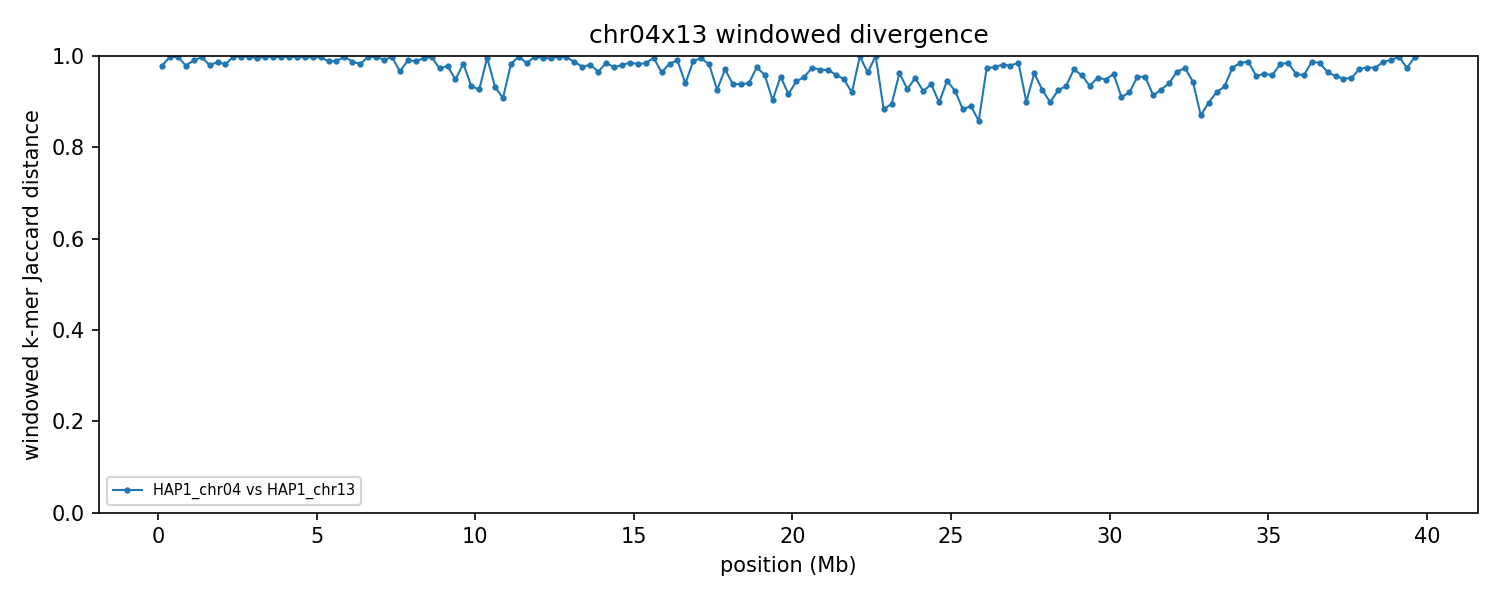

The table this chart was drawn from, first rows:
group	win_start	win_end	unit_a	unit_b	hap_a	hap_b	chrom_a	chrom_b	kmers_a	kmers_b	shared	union	jaccard_distance
chr04x13	1	250000	HAP1_chr04	HAP1_chr13	HAP1	HAP1	4	13	132007	222887	7265	347629	0.9791
chr04x13	250001	500000	HAP1_chr04	HAP1_chr13	HAP1	HAP1	4	13	120927	236849	639	357137	0.9982
chr04x13	500001	750000	HAP1_chr04	HAP1_chr13	HAP1	HAP1	4	13	133206	228134	756	360584	0.9979
chr04x13	750001	1000000	HAP1_chr04	HAP1_chr13	HAP1	HAP1	4	13	153791	239303	8063	385031	0.9791
chr04x13	1000001	1250000	HAP1_chr04	HAP1_chr13	HAP1	HAP1	4	13	128358	239280	3445	364193	0.9905
chr04x13	1250001	1500000	HAP1_chr04	HAP1_chr13	HAP1	HAP1	4	13	140113	230757	905	369965	0.9976
chr04x13	1500001	1750000	HAP1_chr04	HAP1_chr13	HAP1	HAP1	4	13	144041	240420	7549	376912	0.98
chr04x13	1750001	2000000	HAP1_chr04	HAP1_chr13	HAP1	HAP1	4	13	122892	235104	4797	353199	0.9864
chr04x13	2000001	2250000	HAP1_chr04	HAP1_chr13	HAP1	HAP1	4	13	143290	221435	6392	358333	0.9822
chr04x13	2250001	2500000	HAP1_chr04	HAP1_chr13	HAP1	HAP1	4	13	114471	228705	512	342664	0.9985
chr04x13	2500001	2750000	HAP1_chr04	HAP1_chr13	HAP1	HAP1	4	13	147789	236070	614	383245	0.9984
chr04x13	2750001	3000000	HAP1_chr04	HAP1_chr13	HAP1	HAP1	4	13	135860	237982	567	373275	0.9985
chr04x13	3000001	3250000	HAP1_chr04	HAP1_chr13	HAP1	HAP1	4	13	137023	228987	1930	364080	0.9947
chr04x13	3250001	3500000	HAP1_chr04	HAP1_chr13	HAP1	HAP1	4	13	123387	243095	544	365938	0.9985
chr04x13	3500001	3750000	HAP1_chr04	HAP1_chr13	HAP1	HAP1	4	13	142149	236318	683	377784	0.9982
chr04x13	3750001	4000000	HAP1_chr04	HAP1_chr13	HAP1	HAP1	4	13	149334	238316	885	386765	0.9977
chr04x13	4000001	4250000	HAP1_chr04	HAP1_chr13	HAP1	HAP1	4	13	151499	240487	510	391476	0.9987
chr04x13	4250001	4500000	HAP1_chr04	HAP1_chr13	HAP1	HAP1	4	13	165565	244551	966	409150	0.9976
chr04x13	4500001	4750000	HAP1_chr04	HAP1_chr13	HAP1	HAP1	4	13	142710	238922	1105	380527	0.9971
chr04x13	4750001	5000000	HAP1_chr04	HAP1_chr13	HAP1	HAP1	4	13	187760	244253	1279	430734	0.997
chr04x13	5000001	5250000	HAP1_chr04	HAP1_chr13	HAP1	HAP1	4	13	161378	244779	1122	405035	0.9972
chr04x13	5250001	5500000	HAP1_chr04	HAP1_chr13	HAP1	HAP1	4	13	139174	239685	4429	374430	0.9882
chr04x13	5500001	5750000	HAP1_chr04	HAP1_chr13	HAP1	HAP1	4	13	159445	235359	4186	390618	0.9893
chr04x13	5750001	6000000	HAP1_chr04	HAP1_chr13	HAP1	HAP1	4	13	156022	232361	667	387716	0.9983
chr04x13	6000001	6250000	HAP1_chr04	HAP1_chr13	HAP1	HAP1	4	13	168169	242497	4967	405699	0.9878
chr04x13	6250001	6500000	HAP1_chr04	HAP1_chr13	HAP1	HAP1	4	13	118195	235902	6105	347992	0.9825
chr04x13	6500001	6750000	HAP1_chr04	HAP1_chr13	HAP1	HAP1	4	13	142006	241400	643	382763	0.9983
chr04x13	6750001	7000000	HAP1_chr04	HAP1_chr13	HAP1	HAP1	4	13	148293	244982	665	392610	0.9983
chr04x13	7000001	7250000	HAP1_chr04	HAP1_chr13	HAP1	HAP1	4	13	191054	235170	3472	422752	0.9918
chr04x13	7250001	7500000	HAP1_chr04	HAP1_chr13	HAP1	HAP1	4	13	172517	240995	925	412587	0.9978
chr04x13	7500001	7750000	HAP1_chr04	HAP1_chr13	HAP1	HAP1	4	13	161847	212672	12264	362255	0.9661
chr04x13	7750001	8000000	HAP1_chr04	HAP1_chr13	HAP1	HAP1	4	13	187700	240446	4099	424047	0.9903
chr04x13	8000001	8250000	HAP1_chr04	HAP1_chr13	HAP1	HAP1	4	13	170545	240141	4588	406098	0.9887
chr04x13	8250001	8500000	HAP1_chr04	HAP1_chr13	HAP1	HAP1	4	13	150108	213832	1769	362171	0.9951
chr04x13	8500001	8750000	HAP1_chr04	HAP1_chr13	HAP1	HAP1	4	13	120944	242806	937	362813	0.9974
chr04x13	8750001	9000000	HAP1_chr04	HAP1_chr13	HAP1	HAP1	4	13	176801	231740	10846	397695	0.9727
chr04x13	9000001	9250000	HAP1_chr04	HAP1_chr13	HAP1	HAP1	4	13	156143	223527	8128	371542	0.9781
chr04x13	9250001	9500000	HAP1_chr04	HAP1_chr13	HAP1	HAP1	4	13	175179	72328	12105	235402	0.9486
chr04x13	9500001	9750000	HAP1_chr04	HAP1_chr13	HAP1	HAP1	4	13	137519	221108	5915	352712	0.9832
chr04x13	9750001	10000000	HAP1_chr04	HAP1_chr13	HAP1	HAP1	4	13	139049	217432	22141	334340	0.9338
chr04x13	10000001	10250000	HAP1_chr04	HAP1_chr13	HAP1	HAP1	4	13	166819	170226	23034	314011	0.9266
chr04x13	10250001	10500000	HAP1_chr04	HAP1_chr13	HAP1	HAP1	4	13	135352	223638	1489	357501	0.9958
chr04x13	10500001	10750000	HAP1_chr04	HAP1_chr13	HAP1	HAP1	4	13	148928	190005	21524	317409	0.9322
chr04x13	10750001	11000000	HAP1_chr04	HAP1_chr13	HAP1	HAP1	4	13	127961	202647	27893	302715	0.9079
chr04x13	11000001	11250000	HAP1_chr04	HAP1_chr13	HAP1	HAP1	4	13	158749	221662	6448	373963	0.9828
chr04x13	11250001	11500000	HAP1_chr04	HAP1_chr13	HAP1	HAP1	4	13	127750	234977	510	362217	0.9986
chr04x13	11500001	11750000	HAP1_chr04	HAP1_chr13	HAP1	HAP1	4	13	174465	222930	6180	391215	0.9842
chr04x13	11750001	12000000	HAP1_chr04	HAP1_chr13	HAP1	HAP1	4	13	128246	233238	475	361009	0.9987
chr04x13	12000001	12250000	HAP1_chr04	HAP1_chr13	HAP1	HAP1	4	13	161773	213453	1599	373627	0.9957
chr04x13	12250001	12500000	HAP1_chr04	HAP1_chr13	HAP1	HAP1	4	13	116277	225221	1849	339649	0.9946
chr04x13	12500001	12750000	HAP1_chr04	HAP1_chr13	HAP1	HAP1	4	13	109771	234375	411	343735	0.9988
chr04x13	12750001	13000000	HAP1_chr04	HAP1_chr13	HAP1	HAP1	4	13	126314	238982	1108	364188	0.997
chr04x13	13000001	13250000	HAP1_chr04	HAP1_chr13	HAP1	HAP1	4	13	144403	237655	4752	377306	0.9874
chr04x13	13250001	13500000	HAP1_chr04	HAP1_chr13	HAP1	HAP1	4	13	159969	206367	8451	357885	0.9764
chr04x13	13500001	13750000	HAP1_chr04	HAP1_chr13	HAP1	HAP1	4	13	142687	223449	6861	359275	0.9809
chr04x13	13750001	14000000	HAP1_chr04	HAP1_chr13	HAP1	HAP1	4	13	130926	223584	11669	342841	0.966
chr04x13	14000001	14250000	HAP1_chr04	HAP1_chr13	HAP1	HAP1	4	13	152231	224875	5878	371228	0.9842
chr04x13	14250001	14500000	HAP1_chr04	HAP1_chr13	HAP1	HAP1	4	13	130929	233763	8569	356123	0.9759
chr04x13	14500001	14750000	HAP1_chr04	HAP1_chr13	HAP1	HAP1	4	13	198818	218557	8243	409132	0.9799
chr04x13	14750001	15000000	HAP1_chr04	HAP1_chr13	HAP1	HAP1	4	13	149809	230689	5344	375154	0.9858
... 99 more rows
